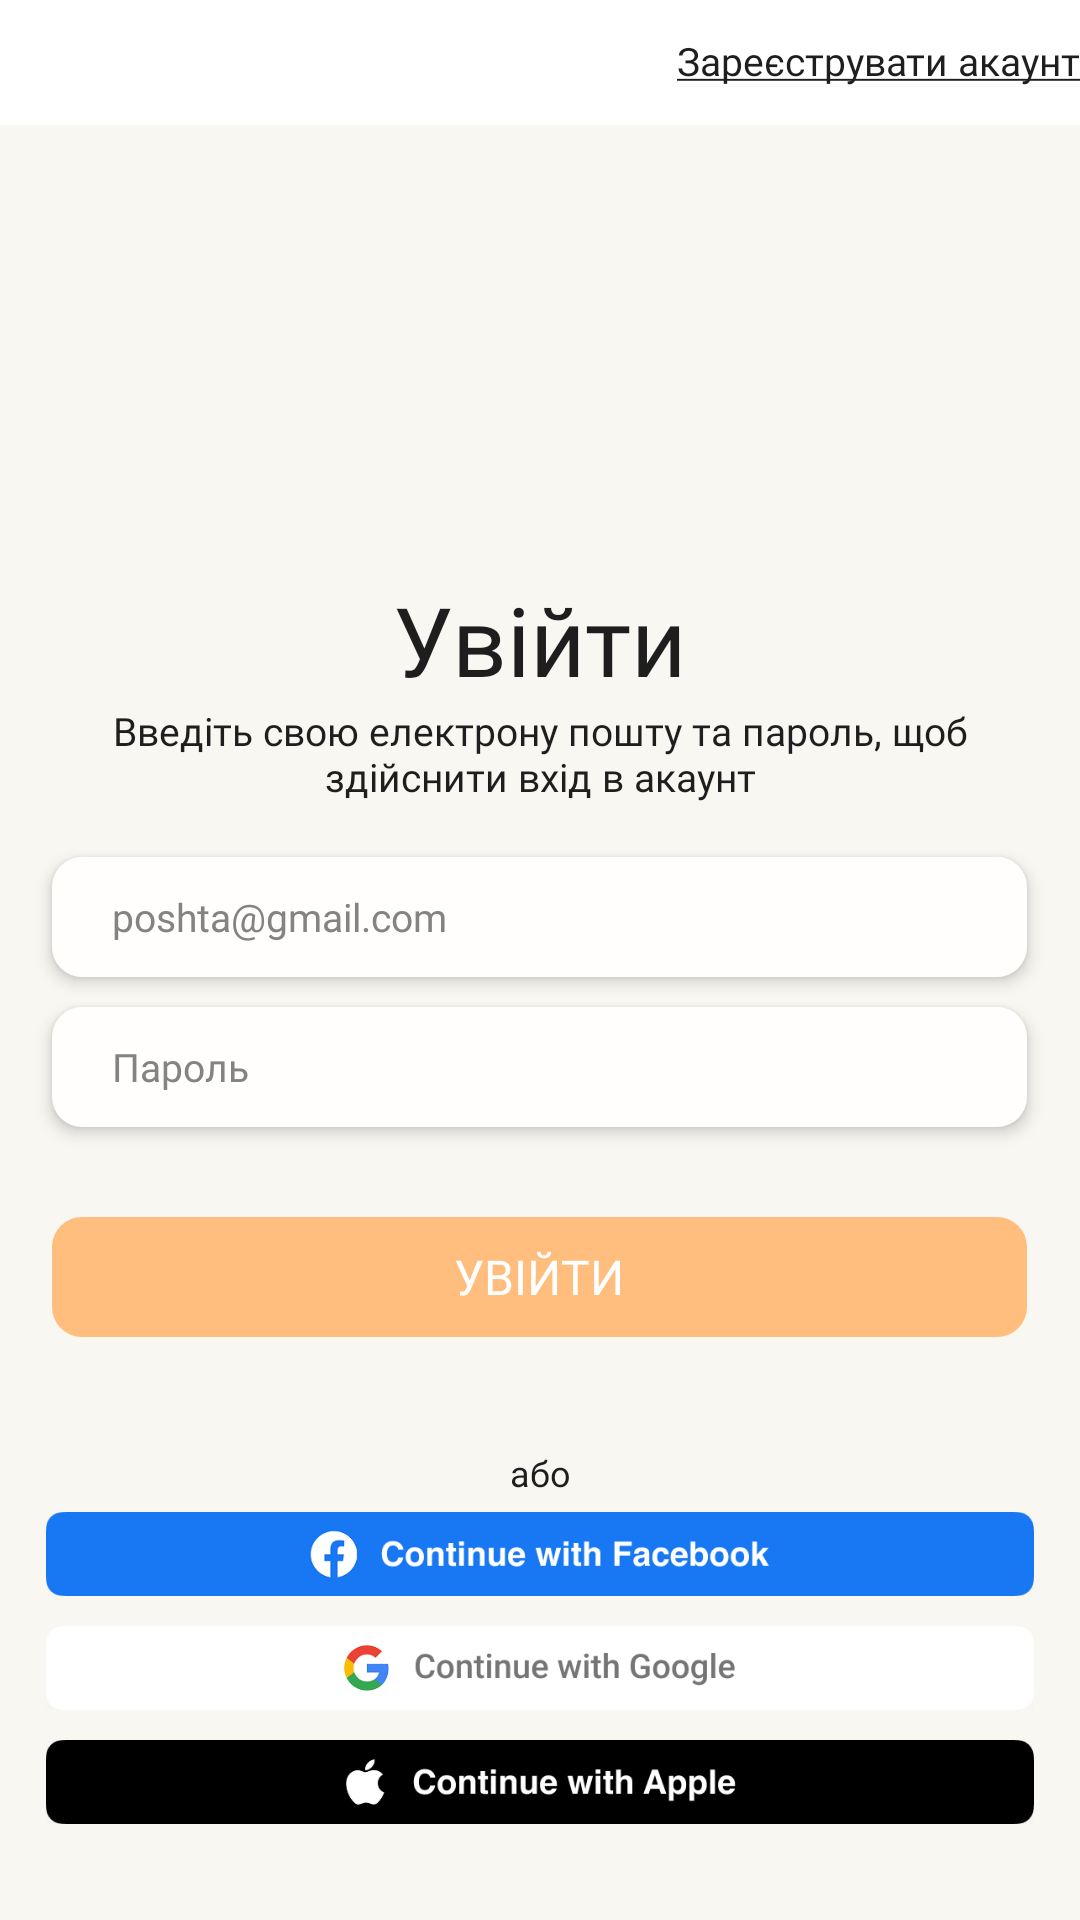

Android layout source for this screen:
<!-- AndroidManifest.xml: fallback theme Theme.MaterialComponents.DayNight.NoActionBar -->
<!-- res/layout/activity_login.xml -->
<LinearLayout xmlns:android="http://schemas.android.com/apk/res/android"
    xmlns:app="http://schemas.android.com/apk/res-auto"
    android:layout_width="match_parent"
    android:layout_height="match_parent"
    android:background="@color/white"
    android:fitsSystemWindows="true"
    android:orientation="vertical">

    <LinearLayout
        android:layout_width="match_parent"
        android:layout_height="match_parent"
        android:background="@color/background"
        android:orientation="vertical">

        <LinearLayout
            android:layout_width="match_parent"
            android:layout_height="0dp"
            android:layout_weight="0.07"
            android:background="@color/white"
            android:orientation="vertical"
            android:gravity="bottom|right">

            <Button
                android:id="@+id/RegistrationButton"
                android:layout_width="wrap_content"
                android:layout_height="wrap_content"
                android:layout_marginBottom="1dp"
                android:text="@string/account_registration"
                android:textColor="#1E1E1E"
                android:background="@android:color/transparent"
                android:textAllCaps="false"
                android:textSize="13sp"
                android:fontFamily="@font/inter_light" />

        </LinearLayout>

        <LinearLayout
            android:id="@+id/linearLayout"
            android:layout_width="match_parent"
            android:layout_height="0dp"
            android:layout_weight="1"
            android:background="@color/background"
            android:orientation="vertical"
            android:gravity="top|center">

            <TextView
                android:layout_width="wrap_content"
                android:layout_height="wrap_content"
                android:layout_marginTop="150dp"
                android:text="Увійти"
                android:textSize="32dp"
                android:textColor="#1E1E1E"
                android:fontFamily="@font/inter_semibold" />

            <TextView
                android:layout_width="320dp"
                android:layout_height="wrap_content"
                android:layout_marginTop="0dp"
                android:gravity="center"
                android:text="Введіть свою електрону пошту та пароль, щоб здійснити вхід в акаунт"
                android:textSize="13dp"
                android:textColor="#1E1E1E"
                android:fontFamily="@font/inter_light" />

            <EditText
                android:id="@+id/EmailEditText"
                android:inputType="text"
                android:hint="poshta@gmail.com"
                android:textColor="#848383"
                android:textColorHint="#848383"
                android:layout_marginTop="18dp"
                android:textSize="13sp"
                android:layout_marginBottom="10dp"
                android:layout_width="325dp"
                android:layout_height="40dp"
                android:background="@drawable/rounded_background_edittext"
                android:paddingHorizontal="20dp"
                android:elevation="3dp"
                android:fontFamily="@font/inter_light"
                android:gravity="start|center_vertical" />

            <EditText
                android:id="@+id/PasswordEditText"
                android:inputType="textPassword"
                android:hint="Пароль"
                android:textColor="#848383"
                android:textColorHint="#848383"
                android:layout_marginTop="0dp"
                android:textSize="13sp"
                android:layout_marginBottom="10dp"
                android:layout_width="325dp"
                android:layout_height="40dp"
                android:background="@drawable/rounded_background_edittext"
                android:paddingHorizontal="20dp"
                android:elevation="3dp"
                android:fontFamily="@font/inter_light"
                android:gravity="start|center_vertical" />

            <androidx.appcompat.widget.AppCompatButton
                android:id="@+id/LoginButton"
                android:layout_width="325dp"
                android:layout_height="40dp"
                android:layout_marginTop="20dp"
                android:text="УВІЙТИ"
                android:gravity="center"
                android:background="@drawable/rounded_background_button"
                android:textColor="@color/white"
                android:textSize="16sp"
                android:stateListAnimator="@null"
                android:fontFamily="@font/inter_semibold" />

            <TextView
                android:id="@+id/ErrorMessage"
                android:layout_width="320dp"
                android:layout_height="32dp"
                android:layout_marginTop="0dp"
                android:gravity="top|center"
                android:text=""
                android:textSize="11dp"
                android:textColor="#D54343"
                android:fontFamily="@font/inter_light" />

            <TextView
                android:layout_width="320dp"
                android:layout_height="wrap_content"
                android:layout_marginTop="5dp"
                android:gravity="center"
                android:text="або"
                android:textSize="12dp"
                android:textColor="#1E1E1E"
                android:fontFamily="@font/inter_light" />

            <ImageButton
                android:id="@+id/FacebookButton"
                android:layout_width="wrap_content"
                android:layout_height="28dp"
                android:layout_marginTop="5dp"
                android:scaleType="centerInside"
                android:layout_gravity="top"
                android:src="@drawable/facebook_button"
                android:background="@null" />

            <ImageButton
                android:id="@+id/GoogleButton"
                android:layout_width="wrap_content"
                android:layout_height="28dp"
                android:layout_marginTop="10dp"
                android:scaleType="centerInside"
                android:layout_gravity="top"
                android:src="@drawable/google_button"
                android:background="@null" />

            <ImageButton
                android:id="@+id/AppleButton"
                android:layout_width="wrap_content"
                android:layout_height="28dp"
                android:layout_marginTop="10dp"
                android:scaleType="centerInside"
                android:layout_gravity="top"
                android:src="@drawable/apple_button"
                android:background="@null" />
        </LinearLayout>
    </LinearLayout>
</LinearLayout>
<!-- resources referenced by this layout -->
<resources>
  <color name="background">#F9F7F2</color>
  <color name="white">#FFFFFFFF</color>
  <!-- drawable apple_button: png bitmap (drawable, 477421 bytes) -->
  <!-- drawable facebook_button: png bitmap (drawable, 477547 bytes) -->
  <!-- drawable google_button: png bitmap (drawable, 477188 bytes) -->
  <!-- drawable rounded_background_button (drawable) -->
  <?xml version="1.0" encoding="utf-8"?>
  <shape xmlns:android="http://schemas.android.com/apk/res/android">
      <solid android:color="#FFBE7D"/>
      <corners android:radius="10dp"/>
  </shape>
  <!-- drawable rounded_background_edittext (drawable) -->
  <?xml version="1.0" encoding="utf-8"?>
  <shape xmlns:android="http://schemas.android.com/apk/res/android">
      <solid android:color="#FFFEFC"/>
      <corners android:radius="10dp"/>
  </shape>
  <string name="account_registration"><u>Зареєструвати акаунт</u></string>
</resources>
